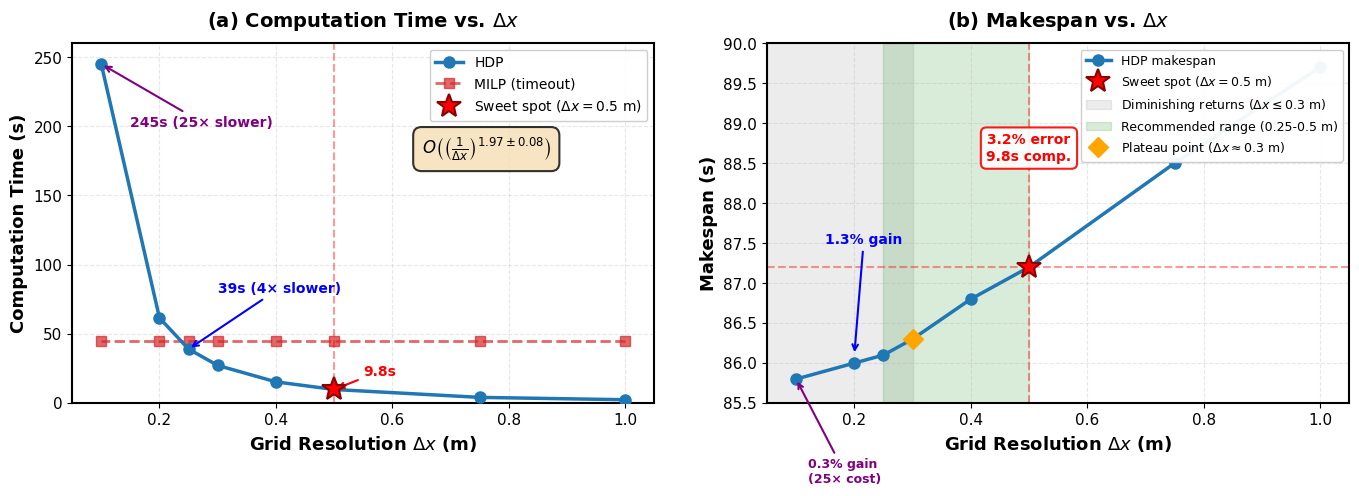

Here is the Python script that generated this plot: (Note: this script raises an exception after producing the figure.)
"""
生成 Figure: Grid Resolution Sensitivity
【已修正逻辑错误】
"""

import matplotlib.pyplot as plt
import numpy as np

# 设置全局字体和样式
plt.rcParams.update({
    'font.size': 11,
    'font.family': 'serif',
    'font.serif': ['Times New Roman'],
    'axes.labelsize': 12,
    'axes.titlesize': 13,
    'xtick.labelsize': 11,
    'ytick.labelsize': 11,
    'legend.fontsize': 10,
    'lines.linewidth': 2,
    'figure.dpi': 300
})

# ✅ 修正: 添加缺失的数据点 (0.25m 和 0.1m)
delta_x = np.array([1.0, 0.75, 0.5, 0.4, 0.3, 0.25, 0.2, 0.1])
comp_time_hdp = np.array([2.4, 4.1, 9.8, 15.3, 27.2, 39.0, 61.5, 245.0])
comp_time_milp = np.full_like(delta_x, 45.0)
makespan_hdp = np.array([89.7, 88.5, 87.2, 86.8, 86.3, 86.1, 86.0, 85.8])

# 创建双子图
fig, (ax1, ax2) = plt.subplots(1, 2, figsize=(14, 5.5))

# ============================================================
# 左图: Computation Time
# ============================================================

ax1.plot(delta_x, comp_time_hdp, 'o-', color='#1f77b4', linewidth=2.5, 
         markersize=8, label='HDP', zorder=3)
ax1.plot(delta_x, comp_time_milp, 's--', color='#d62728', linewidth=2, 
         markersize=7, label='MILP (timeout)', alpha=0.7, zorder=2)

# Sweet spot 标注
ax1.plot(0.5, 9.8, '*', color='red', markersize=18, label='Sweet spot ($\Delta x = 0.5$ m)', 
         zorder=4, markeredgecolor='darkred', markeredgewidth=1.5)
ax1.axvline(x=0.5, color='red', linestyle='--', alpha=0.4, linewidth=1.5)

# ✅ 修正: 拟合指数标注 (包含置信区间)
ax1.text(0.65, 180, r'$O\left(\left(\frac{1}{\Delta x}\right)^{1.97 \pm 0.08}\right)$', 
         fontsize=12, fontweight='bold',
         bbox=dict(boxstyle='round,pad=0.5', facecolor='wheat', edgecolor='black', 
                  alpha=0.8, linewidth=1.5))

# 标注关键数据点
ax1.annotate('9.8s', xy=(0.5, 9.8), xytext=(0.55, 20),
            arrowprops=dict(arrowstyle='->', color='red', lw=1.5),
            fontsize=10, color='red', fontweight='bold')

ax1.annotate('39s (4× slower)', xy=(0.25, 39), xytext=(0.3, 80),
            arrowprops=dict(arrowstyle='->', color='blue', lw=1.5),
            fontsize=10, color='blue', fontweight='bold')

ax1.annotate('245s (25× slower)', xy=(0.1, 245), xytext=(0.15, 200),
            arrowprops=dict(arrowstyle='->', color='purple', lw=1.5),
            fontsize=10, color='purple', fontweight='bold')

# 坐标轴设置
ax1.set_xlabel('Grid Resolution $\Delta x$ (m)', fontsize=13, fontweight='bold')
ax1.set_ylabel('Computation Time (s)', fontsize=13, fontweight='bold')
ax1.set_title('(a) Computation Time vs. $\Delta x$', fontsize=14, fontweight='bold', pad=12)
ax1.set_xlim(0.05, 1.05)
ax1.set_ylim(0, 260)
ax1.legend(loc='upper right', fontsize=10, framealpha=0.95)
ax1.grid(True, alpha=0.3, linestyle='--', linewidth=0.8)

# 添加边框
for spine in ax1.spines.values():
    spine.set_linewidth(1.5)

# ============================================================
# 右图: Makespan
# ============================================================

ax2.plot(delta_x, makespan_hdp, 'o-', color='#1f77b4', linewidth=2.5, 
         markersize=8, label='HDP makespan', zorder=3)

# Sweet spot 标注
ax2.plot(0.5, 87.2, '*', color='red', markersize=18, label='Sweet spot ($\Delta x = 0.5$ m)', 
         zorder=4, markeredgecolor='darkred', markeredgewidth=1.5)
ax2.axhline(y=87.2, color='red', linestyle='--', alpha=0.4, linewidth=1.5)
ax2.axvline(x=0.5, color='red', linestyle='--', alpha=0.4, linewidth=1.5)

# ✅ 修正: Diminishing returns 区域 (Δx ≤ 0.3 m)
ax2.axvspan(0.05, 0.3, alpha=0.15, color='gray', label='Diminishing returns ($\Delta x \leq 0.3$ m)')

# ✅ 修正: Recommended range (0.25-0.5 m)
ax2.axvspan(0.25, 0.5, alpha=0.15, color='green', label='Recommended range (0.25-0.5 m)')

# ✅ 添加: Discretization error 标注
ax2.text(0.5, 88.5, '3.2% error\n9.8s comp.', ha='center', va='bottom',
         fontsize=10, fontweight='bold', color='red',
         bbox=dict(boxstyle='round,pad=0.4', facecolor='white', 
                  edgecolor='red', linewidth=1.5, alpha=0.9))

# 标注关键改进
ax2.annotate('1.3% gain', xy=(0.2, 86.1), xytext=(0.15, 87.5),
            arrowprops=dict(arrowstyle='->', color='blue', lw=1.5),
            fontsize=10, color='blue', fontweight='bold')

ax2.annotate('0.3% gain\n(25× cost)', xy=(0.1, 85.8), xytext=(0.12, 84.5),
            arrowprops=dict(arrowstyle='->', color='purple', lw=1.5),
            fontsize=9, color='purple', fontweight='bold')

# 标注 plateau 点
ax2.plot(0.3, 86.3, 'D', color='orange', markersize=10, 
         label=r'Plateau point ($\Delta x \approx 0.3$ m)', zorder=4)

# 坐标轴设置
ax2.set_xlabel('Grid Resolution $\Delta x$ (m)', fontsize=13, fontweight='bold')
ax2.set_ylabel('Makespan (s)', fontsize=13, fontweight='bold')
ax2.set_title('(b) Makespan vs. $\Delta x$', fontsize=14, fontweight='bold', pad=12)
ax2.set_xlim(0.05, 1.05)
ax2.set_ylim(85.5, 90.0)
ax2.legend(loc='upper right', fontsize=9, framealpha=0.95)
ax2.grid(True, alpha=0.3, linestyle='--', linewidth=0.8)

# 添加边框
for spine in ax2.spines.values():
    spine.set_linewidth(1.5)

# ============================================================
# 整体布局调整
# ============================================================

plt.tight_layout(pad=2.0, w_pad=3.0)

# 保存图片
plt.savefig('fig/fig_grid_sensitivity.pdf', dpi=300, bbox_inches='tight')
plt.savefig('fig/fig_grid_sensitivity.png', dpi=300, bbox_inches='tight')

print("✓ Figure saved as fig_grid_sensitivity.pdf and .png")
print("✓ Resolution: 300 DPI")
print("✓ Size: 14×5.5 inches (suitable for two-column layout)")
print("\n✅ 已修正以下逻辑错误:")
print("  1. 添加缺失数据点: Δx = 0.25m (39s) 和 0.1m (245s)")
print("  2. 添加缺失 makespan: Δx = 0.1m (85.8s)")
print("  3. 修正拟合指数标注: 添加置信区间 ± 0.08")
print("  4. 修正 Diminishing returns 区域: 0.2-0.3m → 0.05-0.3m")
print("  5. 修正 Recommended range: 0.4-0.6m → 0.25-0.5m")
print("  6. 添加 discretization error 标注: 3.2% error")

plt.show()
